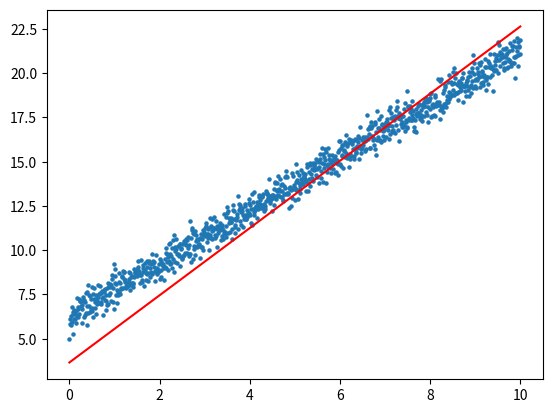

Here is the Python script that generated this plot: (Note: this script raises an exception after producing the figure.)
import numpy as np
from typing import Callable
import matplotlib.pyplot as plt
from matplotlib.animation import FuncAnimation

def generate_fake_data(length: int, start: int, end: int, f: Callable) -> np.array:
    x = np.linspace(start, end, length)
    y = f(x)
    noise = 0.5 * np.random.normal(0, 1, length)
    y = y + noise
    return np.array((x, y)).T

def calculate_loss(data: np.array, w: float, b: float) -> float:
    x = data[:, 0]
    y = data[:, 1]
    loss_arr = (w * x + b - y) ** 2
    return loss_arr.sum() / len(data)

def step_gradient(data: np.array, w: float, b: float, learning_rate: float)-> tuple[float, float]:
    x = data[:, 0]
    y = data[:, 1]
    grad_w = ((w * x + b - y) * x).sum() * 2 / len(data)
    grad_b = ((w * x + b - y)).sum() * 2 / len(data)
    new_b = b - grad_b * learning_rate
    new_w = w - grad_w * learning_rate
    return new_b, new_w

def plot_result(data, w_arr, b_arr):
    x = data[:, 0]
    y = data[:, 1]
    # y_pred = w * x + b
    # plt.scatter(x, y, s=5)
    # plt.plot(x, y_pred, color='r')
    # Set chart title.
    plt.title("Linear regression test")
    # Set x, y label text.
    plt.xlabel("X")
    plt.ylabel("Y")

    # initial plot
    plt.plot(x, np.zeros(len(x)))

    def _animation_frame(i):
        y_pred = w_arr[i] * x + b_arr[i]
        plt.cla()
        plt.scatter(x, y, s=5)
        plt.plot(x, y_pred, color='red')

    anim = FuncAnimation(plt.gcf(), _animation_frame, range(len(w_arr)), interval=1)
    anim.save('myAnimation.gif', writer='imagemagick', fps=30)


if __name__ == '__main__':
    data = generate_fake_data(1000, 0, 10, lambda x: 1.5*x + 6.3)
    loss = calculate_loss(data, 0.5, 1)
    print(f'The loss at the beginning is {loss}')
    w_arr = [0.5]
    b_arr = [1]
    w = 0.5
    b = 1
    learning_rate = 0.008
    for i in range(10000):
        b, w = step_gradient(data, w, b, learning_rate)
        w_arr.append(w)
        b_arr.append(b)
    print(f'The loss after 2000 iterations is {calculate_loss(data, w, b)}')
    print(f'The final parameter is: w = {w}, b = {b}')

    plot_result(data, w_arr, b_arr)
    # plt.scatter(data[0], data[1], s=5)
    # # Set chart title.
    # plt.title("Linear regression test")
    # # Set x, y label text.
    # plt.xlabel("X")
    # plt.ylabel("Y")
    # plt.show()
    # pass
